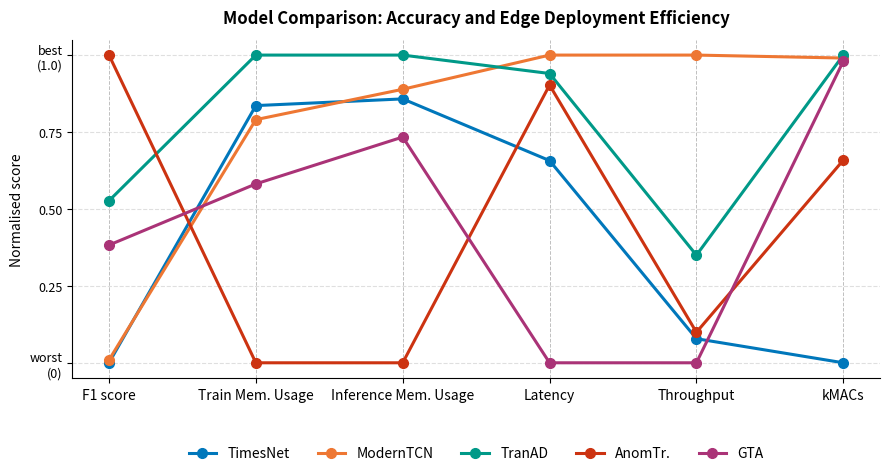

Write the Python code that produced this figure.
import numpy as np
import matplotlib.pyplot as plt

# ── Data ──────────────────────────────────────────────────────────────────────
models  = ["TimesNet", "ModernTCN", "TranAD", "AnomTr.", "GTA"]
colors  = ["#0077BB", "#EE7733", "#009988", "#CC3311", "#AA3377"]

raw = {
    "F1 score":               [83.87, 83.97, 89.61, 94.77, 88.04],
    "Train Mem. Usage":     [331.784, 423.286, 2.774, 2006.818, 841.788],
    "Inference Mem. Usage": [219.81, 171.93, 1.608, 1533.734, 409.748],
    "Latency":                [340.4, 58.6, 107.8, 138.7, 880.3],
    "Throughput":             [395.1, 3321.6, 1256.8, 461.4, 146.6],
    "kMACs":                  [1509074, 15553, 1013, 516087, 31357],
}

lower_is_better = {
    "F1 score":               False,
    "Train Mem. Usage":     True,
    "Inference Mem. Usage": True,
    "Latency":                True,
    "Throughput":             False,
    "kMACs":                  True,
}


fixed_ranges = {
    "F1 score":               (83.87,       94.77),
    "Train Mem. Usage":     (2.774,    2006.818),
    "Inference Mem. Usage": (1.608,    1533.734),
    "Latency":                (58.6,       880.3),
    "Throughput":             (146.6,     3321.6),
    "kMACs":                  (1013,    1509074),
}

# Fixed ranges: (min, max) — domain-motivated, not data-driven
#fixed_ranges = {
#    "F1 (%)":         (0,       100),
#    "Train Mem (MB)": (0,    2006.818),
#    "Infer Mem (MB)": (0,    1533.734),
#    "Latency (ms)":   (0,       880.3),
#    "kMACs":          (0,    1509074),
#}

metrics   = list(raw.keys())
n_metrics = len(metrics)
n_models  = len(models)

# ── Normalise by fixed range, invert where lower is better ────────────────────
norm = np.zeros((n_models, n_metrics))
for j, metric in enumerate(metrics):
    vals = np.array(raw[metric], dtype=float)
    mn, mx = fixed_ranges[metric]
    scaled = (vals - mn) / (mx - mn)
    if lower_is_better[metric]:
        scaled = 1 - scaled
    norm[:, j] = scaled

# ── Plot ──────────────────────────────────────────────────────────────────────
fig, ax = plt.subplots(figsize=(9, 5))

x = np.arange(n_metrics)

for i, (model, color) in enumerate(zip(models, colors)):
    y = norm[i]
    ax.plot(x, y, color=color, linewidth=2.2, marker="o",
            markersize=7, label=model, zorder=3)

ax.set_xticks(x)
ax.set_xticklabels(
    [f"{m}\n"
     for m in metrics],
    fontsize=10
)
ax.set_ylim(-0.05, 1.05)
ax.set_yticks([0, 0.25, 0.5, 0.75, 1.0])
ax.set_yticklabels(["worst\n(0)", "0.25", "0.50", "0.75", "best\n(1.0)"],
                   fontsize=9)
ax.set_ylabel("Normalised score", fontsize=10)

for xi in x:
    ax.axvline(xi, color="grey", linewidth=0.7, linestyle="--", alpha=0.5, zorder=1)

ax.spines["top"].set_visible(False)
ax.spines["right"].set_visible(False)
ax.grid(axis="y", linestyle="--", alpha=0.4)

ax.legend(loc="lower center", bbox_to_anchor=(0.5, -0.28),
          ncol=5, fontsize=10, frameon=False)

ax.set_title("Model Comparison: Accuracy and Edge Deployment Efficiency",
             fontsize=12, fontweight="bold", pad=12)

plt.tight_layout()
plt.savefig("parallel_coords.png", bbox_inches="tight", dpi=300)
print("Saved parallel_coords.png and parallel_coords.pdf")
